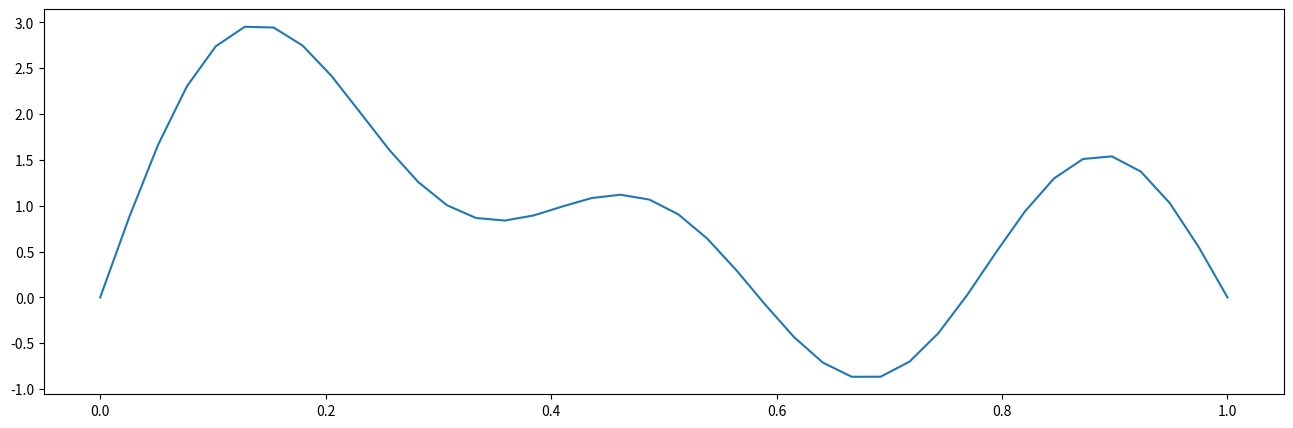

This figure's Python source:
import numpy as np
import matplotlib.pyplot as plt

#%matplotlib inline




n = 40
# time vector
t = np.linspace(0, 1, n, endpoint=True)
# sine wave
x = np.sin(np.pi*t) + np.sin(2*np.pi*t) + np.sin(3*np.pi*t) + np.sin(5*np.pi*t)

fig = plt.figure(figsize=(16, 5), dpi=100)
plt.plot(t, x)
plt.show()